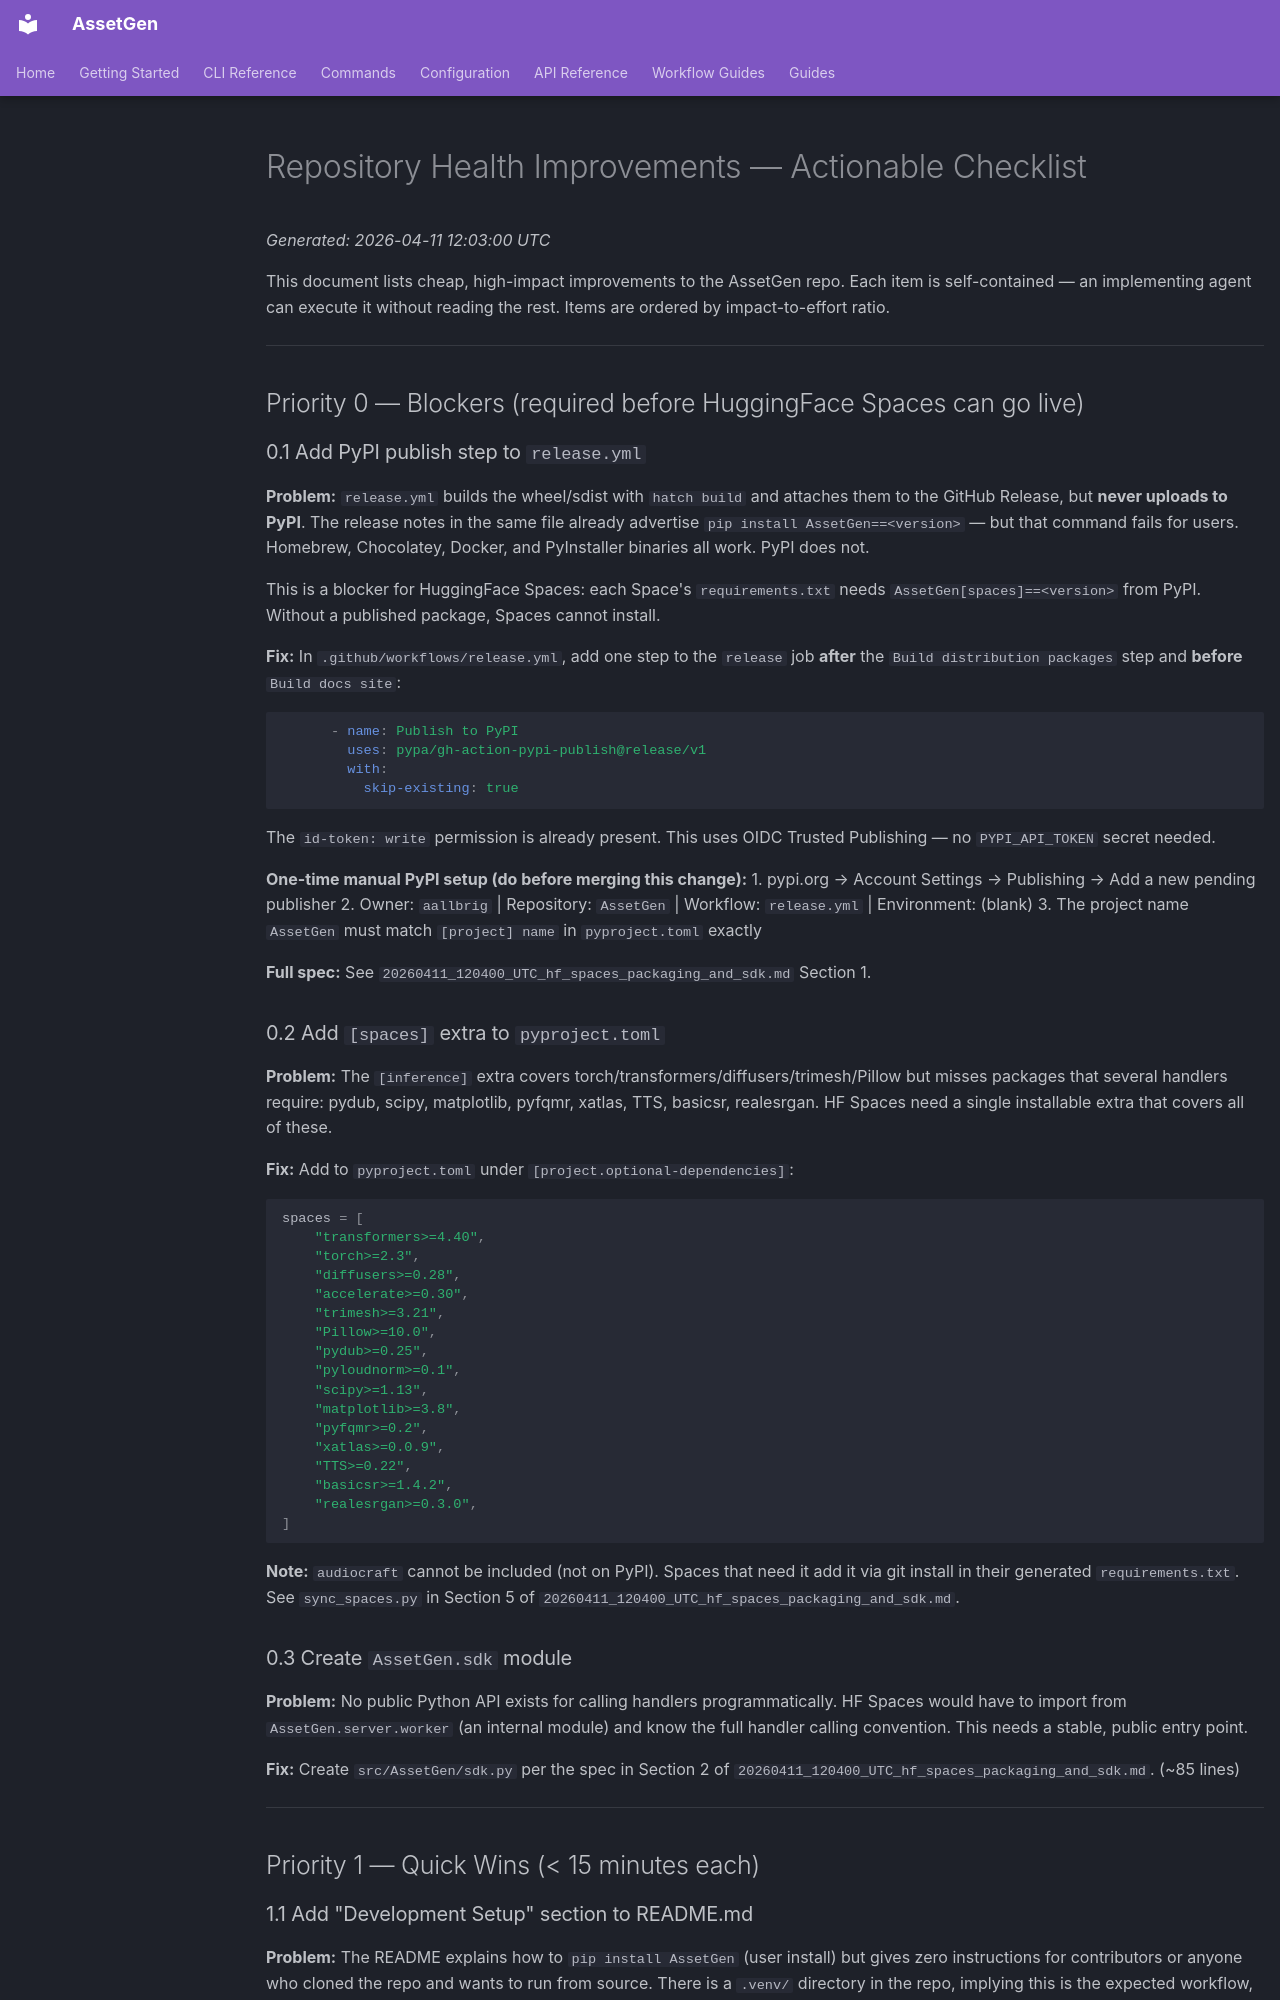

repository: aallbrig/AssetGen · page: design/20260411_120300_UTC_repo_health_improvements/index.html · generator: mkdocs

# Repository Health Improvements — Actionable Checklist

_Generated: 2026-04-11 12:03:00 UTC_

This document lists cheap, high-impact improvements to the AssetGen repo. Each item is
self-contained — an implementing agent can execute it without reading the rest.
Items are ordered by impact-to-effort ratio.

---

## Priority 0 — Blockers (required before HuggingFace Spaces can go live)

### 0.1 Add PyPI publish step to `release.yml`

**Problem:** `release.yml` builds the wheel/sdist with `hatch build` and attaches them to the
GitHub Release, but **never uploads to PyPI**. The release notes in the same file already
advertise `pip install AssetGen==<version>` — but that command fails for users.
Homebrew, Chocolatey, Docker, and PyInstaller binaries all work. PyPI does not.

This is a blocker for HuggingFace Spaces: each Space's `requirements.txt` needs
`AssetGen[spaces]==<version>` from PyPI. Without a published package, Spaces cannot install.

**Fix:** In `.github/workflows/release.yml`, add one step to the `release` job
**after** the `Build distribution packages` step and **before** `Build docs site`:

```yaml
      - name: Publish to PyPI
        uses: pypa/gh-action-pypi-publish@release/v1
        with:
          skip-existing: true
```

The `id-token: write` permission is already present. This uses OIDC Trusted Publishing
— no `PYPI_API_TOKEN` secret needed.

**One-time manual PyPI setup (do before merging this change):**
1. pypi.org → Account Settings → Publishing → Add a new pending publisher
2. Owner: `aallbrig` | Repository: `AssetGen` | Workflow: `release.yml` | Environment: (blank)
3. The project name `AssetGen` must match `[project] name` in `pyproject.toml` exactly

**Full spec:** See `20260411_120400_UTC_hf_spaces_packaging_and_sdk.md` Section 1.

### 0.2 Add `[spaces]` extra to `pyproject.toml`

**Problem:** The `[inference]` extra covers torch/transformers/diffusers/trimesh/Pillow but
misses packages that several handlers require: pydub, scipy, matplotlib, pyfqmr, xatlas, TTS,
basicsr, realesrgan. HF Spaces need a single installable extra that covers all of these.

**Fix:** Add to `pyproject.toml` under `[project.optional-dependencies]`:
```toml
spaces = [
    "transformers>=4.40",
    "torch>=2.3",
    "diffusers>=0.28",
    "accelerate>=0.30",
    "trimesh>=3.21",
    "Pillow>=10.0",
    "pydub>=0.25",
    "pyloudnorm>=0.1",
    "scipy>=1.13",
    "matplotlib>=3.8",
    "pyfqmr>=0.2",
    "xatlas>=0.0.9",
    "TTS>=0.22",
    "basicsr>=1.4.2",
    "realesrgan>=0.3.0",
]
```

**Note:** `audiocraft` cannot be included (not on PyPI). Spaces that need it add it via git
install in their generated `requirements.txt`. See `sync_spaces.py` in Section 5 of
`20260411_120400_UTC_hf_spaces_packaging_and_sdk.md`.
